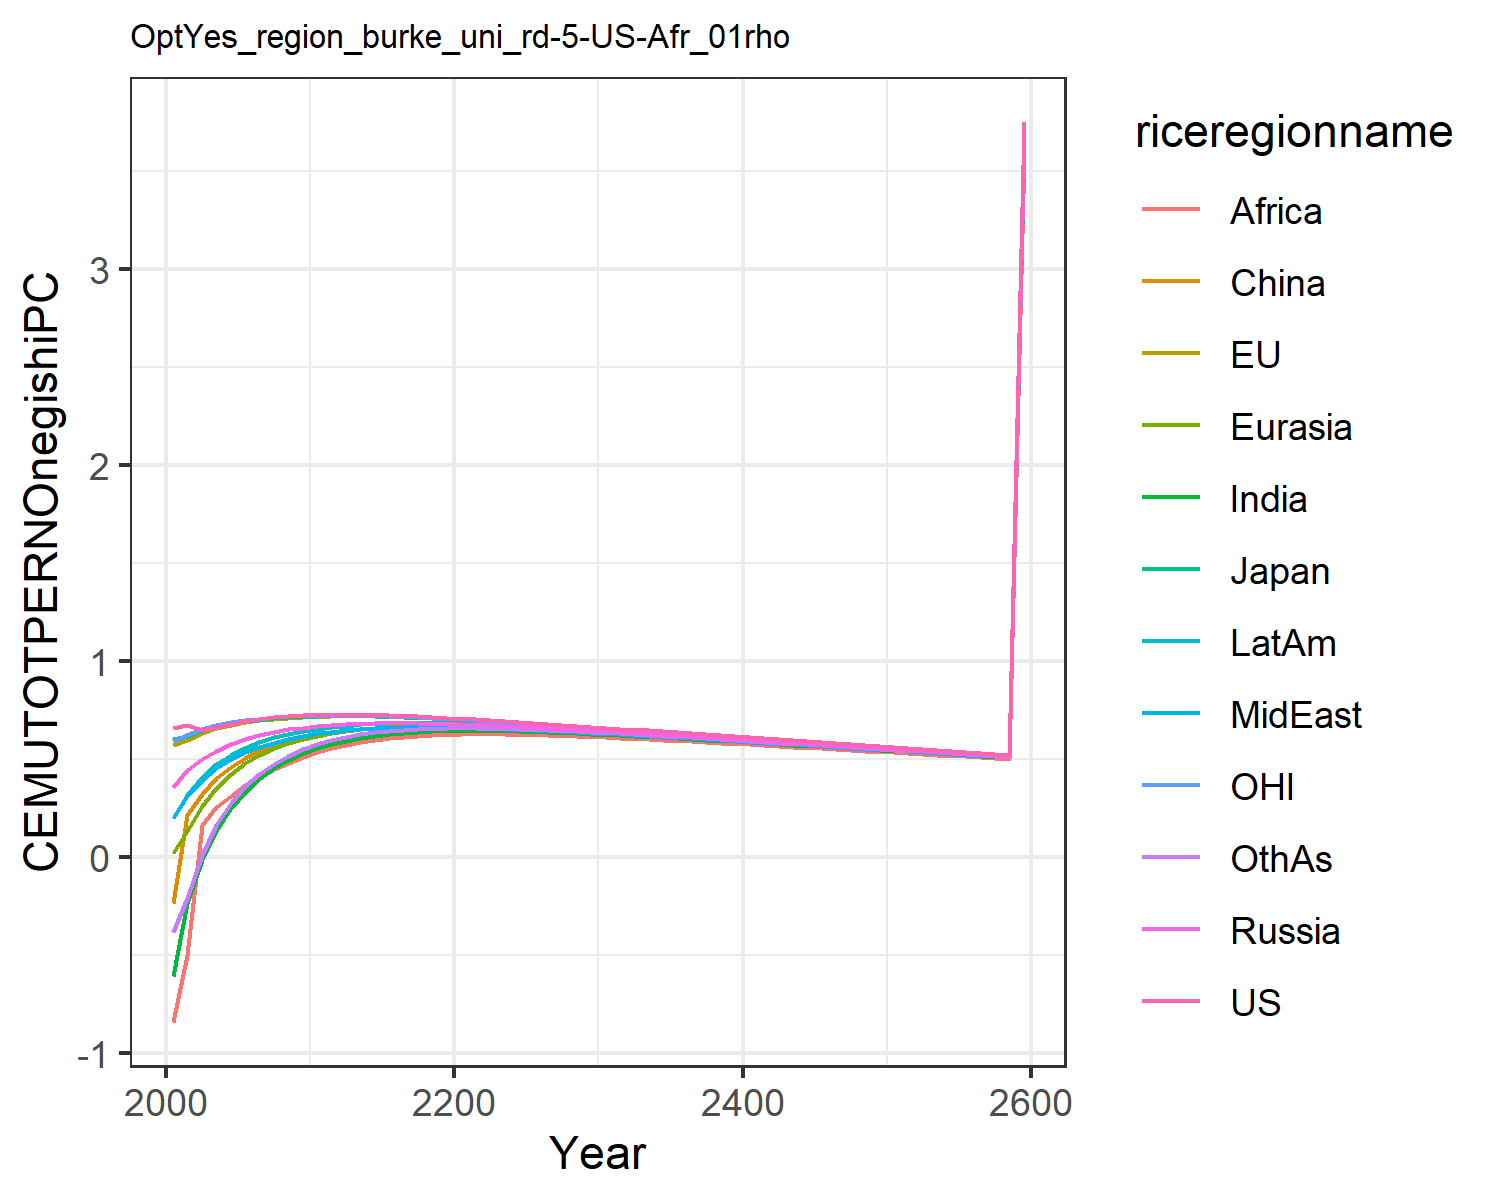

The data file committed next to this chart (first rows):
0.6584524294912781, 0.5733616414265369, 0.6051726814123568, 0.35674278458680586, 0.02126985691141836, -0.23406994901865597, -0.6040983229588437, 0.19808492420664836, -0.8385595270357011, 0.1980823718108744, 0.5937232772234452, -0.3798567278442033
0.6723, 0.5987, 0.6199, 0.4459, 0.1323, 0.2171, -0.2308, 0.3122, -0.4962, 0.3174, 0.6234, -0.2065
0.65, 0.6328, 0.6499, 0.5033, 0.2603, 0.3246, -0.01607, 0.3941, 0.1649, 0.4074, 0.6525, 0.009261
0.6652, 0.6568, 0.6717, 0.544, 0.3521, 0.4016, 0.1355, 0.4535, 0.2538, 0.473, 0.673, 0.1626
0.6804, 0.6746, 0.6821, 0.5754, 0.4224, 0.4589, 0.2492, 0.4994, 0.3147, 0.5222, 0.6878, 0.2768
0.6934, 0.688, 0.6927, 0.6016, 0.4783, 0.5054, 0.3347, 0.5341, 0.3662, 0.5594, 0.6987, 0.3618
0.7042, 0.6975, 0.7008, 0.6226, 0.5223, 0.5427, 0.4003, 0.5618, 0.4093, 0.5877, 0.7067, 0.4253
0.7125, 0.7053, 0.7078, 0.6391, 0.5567, 0.572, 0.4535, 0.5847, 0.4473, 0.6112, 0.7131, 0.4774
0.7185, 0.7111, 0.713, 0.652, 0.5837, 0.5952, 0.4958, 0.6031, 0.48, 0.6298, 0.7177, 0.5185
0.7228, 0.7147, 0.7158, 0.6606, 0.604, 0.6123, 0.5294, 0.6191, 0.5102, 0.6444, 0.7202, 0.5516
0.7257, 0.717, 0.7176, 0.6673, 0.62, 0.6252, 0.5562, 0.6321, 0.5358, 0.6561, 0.7217, 0.5772
0.7256, 0.7177, 0.7176, 0.6719, 0.6325, 0.6379, 0.5773, 0.6398, 0.5565, 0.6638, 0.7217, 0.5993
0.7269, 0.7191, 0.719, 0.6772, 0.6437, 0.6462, 0.5948, 0.648, 0.5731, 0.6715, 0.7225, 0.6147
0.7267, 0.7191, 0.719, 0.6805, 0.652, 0.6526, 0.6085, 0.6537, 0.5867, 0.6768, 0.7219, 0.6269
0.7254, 0.7182, 0.718, 0.6824, 0.658, 0.6573, 0.6191, 0.6577, 0.5976, 0.6804, 0.7206, 0.6365
0.7234, 0.7166, 0.7163, 0.6832, 0.6623, 0.6606, 0.6273, 0.6604, 0.6064, 0.6825, 0.7185, 0.6438
0.7209, 0.7144, 0.714, 0.6832, 0.6652, 0.6627, 0.6335, 0.6619, 0.6132, 0.6836, 0.716, 0.6492
0.7179, 0.7117, 0.7113, 0.6825, 0.6669, 0.6638, 0.6381, 0.6626, 0.6184, 0.6837, 0.7131, 0.6531
0.7146, 0.7087, 0.7082, 0.6811, 0.6677, 0.664, 0.6413, 0.6625, 0.6223, 0.6831, 0.7098, 0.6556
0.7109, 0.7053, 0.7048, 0.6793, 0.6677, 0.6635, 0.6434, 0.6617, 0.625, 0.6819, 0.7062, 0.6571
0.7071, 0.7017, 0.7012, 0.6771, 0.6669, 0.6624, 0.6442, 0.6603, 0.6265, 0.68, 0.7024, 0.6574
0.703, 0.6978, 0.6973, 0.6746, 0.6655, 0.6607, 0.6442, 0.6583, 0.627, 0.6776, 0.6984, 0.6569
0.6988, 0.6937, 0.6932, 0.6717, 0.6636, 0.6586, 0.6437, 0.656, 0.6267, 0.6749, 0.6942, 0.6559
0.6944, 0.6895, 0.689, 0.6685, 0.6614, 0.6562, 0.6427, 0.6535, 0.626, 0.6719, 0.6898, 0.6544
0.6899, 0.6851, 0.6847, 0.6651, 0.6588, 0.6534, 0.6412, 0.6508, 0.6249, 0.6687, 0.6854, 0.6525
0.6853, 0.6807, 0.6803, 0.6616, 0.656, 0.6505, 0.6394, 0.6479, 0.6235, 0.6653, 0.6809, 0.6503
0.6806, 0.6762, 0.6757, 0.6579, 0.6529, 0.6472, 0.6372, 0.6447, 0.6217, 0.6617, 0.6763, 0.6477
0.6758, 0.6716, 0.6711, 0.654, 0.6495, 0.6438, 0.6346, 0.6414, 0.6196, 0.6579, 0.6716, 0.6448
0.671, 0.6668, 0.6664, 0.65, 0.646, 0.6401, 0.6318, 0.6378, 0.6171, 0.654, 0.6668, 0.6417
0.6661, 0.662, 0.6616, 0.6459, 0.6422, 0.6363, 0.6287, 0.6341, 0.6144, 0.6499, 0.6619, 0.6383
0.6612, 0.6572, 0.6569, 0.6417, 0.6384, 0.6325, 0.6255, 0.6303, 0.6115, 0.6457, 0.6571, 0.6347
0.6562, 0.6524, 0.652, 0.6374, 0.6345, 0.6285, 0.6221, 0.6265, 0.6085, 0.6414, 0.6522, 0.631
0.6512, 0.6475, 0.6472, 0.6331, 0.6304, 0.6244, 0.6186, 0.6225, 0.6053, 0.6371, 0.6473, 0.6271
0.6462, 0.6426, 0.6423, 0.6287, 0.6262, 0.6202, 0.6148, 0.6184, 0.6019, 0.6326, 0.6423, 0.6231
0.6412, 0.6376, 0.6373, 0.6242, 0.622, 0.616, 0.611, 0.6143, 0.5984, 0.6281, 0.6374, 0.619
0.6361, 0.6326, 0.6324, 0.6197, 0.6176, 0.6116, 0.6071, 0.61, 0.5948, 0.6236, 0.6324, 0.6148
0.6311, 0.6277, 0.6274, 0.6151, 0.6133, 0.6073, 0.6031, 0.6058, 0.591, 0.619, 0.6274, 0.6106
0.626, 0.6227, 0.6225, 0.6106, 0.6088, 0.6029, 0.599, 0.6015, 0.5872, 0.6143, 0.6224, 0.6063
0.621, 0.6177, 0.6175, 0.606, 0.6044, 0.5984, 0.5949, 0.5972, 0.5834, 0.6097, 0.6174, 0.6019
0.6159, 0.6127, 0.6125, 0.6014, 0.5999, 0.594, 0.5907, 0.5928, 0.5795, 0.605, 0.6124, 0.5975
0.6109, 0.6077, 0.6076, 0.5968, 0.5954, 0.5895, 0.5865, 0.5884, 0.5755, 0.6003, 0.6074, 0.5931
0.6059, 0.6028, 0.6027, 0.5921, 0.5909, 0.585, 0.5823, 0.5841, 0.5715, 0.5956, 0.6024, 0.5886
0.6009, 0.5978, 0.5977, 0.5875, 0.5863, 0.5805, 0.578, 0.5797, 0.5675, 0.591, 0.5974, 0.5842
0.5959, 0.5929, 0.5928, 0.5829, 0.5818, 0.576, 0.5737, 0.5753, 0.5634, 0.5863, 0.5925, 0.5797
0.5909, 0.5879, 0.5879, 0.5783, 0.5772, 0.5714, 0.5694, 0.5708, 0.5593, 0.5816, 0.5876, 0.5752
0.5859, 0.583, 0.583, 0.5737, 0.5727, 0.5669, 0.5651, 0.5664, 0.5552, 0.5769, 0.5827, 0.5707
0.581, 0.5781, 0.5781, 0.5691, 0.5681, 0.5624, 0.5608, 0.562, 0.5511, 0.5722, 0.5778, 0.5662
0.5761, 0.5733, 0.5733, 0.5645, 0.5636, 0.5579, 0.5564, 0.5576, 0.547, 0.5676, 0.5729, 0.5617
0.5712, 0.5684, 0.5685, 0.5599, 0.559, 0.5534, 0.5521, 0.5532, 0.5428, 0.5629, 0.568, 0.5572
0.5663, 0.5636, 0.5636, 0.5553, 0.5545, 0.5489, 0.5478, 0.5488, 0.5387, 0.5583, 0.5632, 0.5527
0.5615, 0.5588, 0.5589, 0.5508, 0.55, 0.5445, 0.5434, 0.5444, 0.5346, 0.5536, 0.5584, 0.5482
0.5567, 0.554, 0.5541, 0.5462, 0.5455, 0.54, 0.5391, 0.54, 0.5304, 0.549, 0.5536, 0.5437
0.5519, 0.5493, 0.5494, 0.5417, 0.541, 0.5356, 0.5348, 0.5357, 0.5263, 0.5444, 0.5489, 0.5392
0.5471, 0.5445, 0.5446, 0.5372, 0.5365, 0.5311, 0.5305, 0.5313, 0.5222, 0.5399, 0.5441, 0.5348
0.5423, 0.5398, 0.54, 0.5327, 0.5321, 0.5267, 0.5262, 0.527, 0.518, 0.5353, 0.5394, 0.5303
0.5376, 0.5351, 0.5353, 0.5283, 0.5276, 0.5223, 0.5219, 0.5227, 0.5139, 0.5308, 0.5348, 0.5259
0.5329, 0.5305, 0.5307, 0.5238, 0.5232, 0.518, 0.5176, 0.5184, 0.5098, 0.5263, 0.5301, 0.5215
0.5283, 0.5259, 0.526, 0.5194, 0.5188, 0.5136, 0.5134, 0.5141, 0.5057, 0.5218, 0.5255, 0.5171
0.5236, 0.5213, 0.5215, 0.515, 0.5144, 0.5093, 0.5092, 0.5098, 0.5016, 0.5173, 0.5209, 0.5128
3.748, 3.731, 3.732, 3.686, 3.682, 3.645, 3.644, 3.649, 3.59, 3.703, 3.728, 3.67
